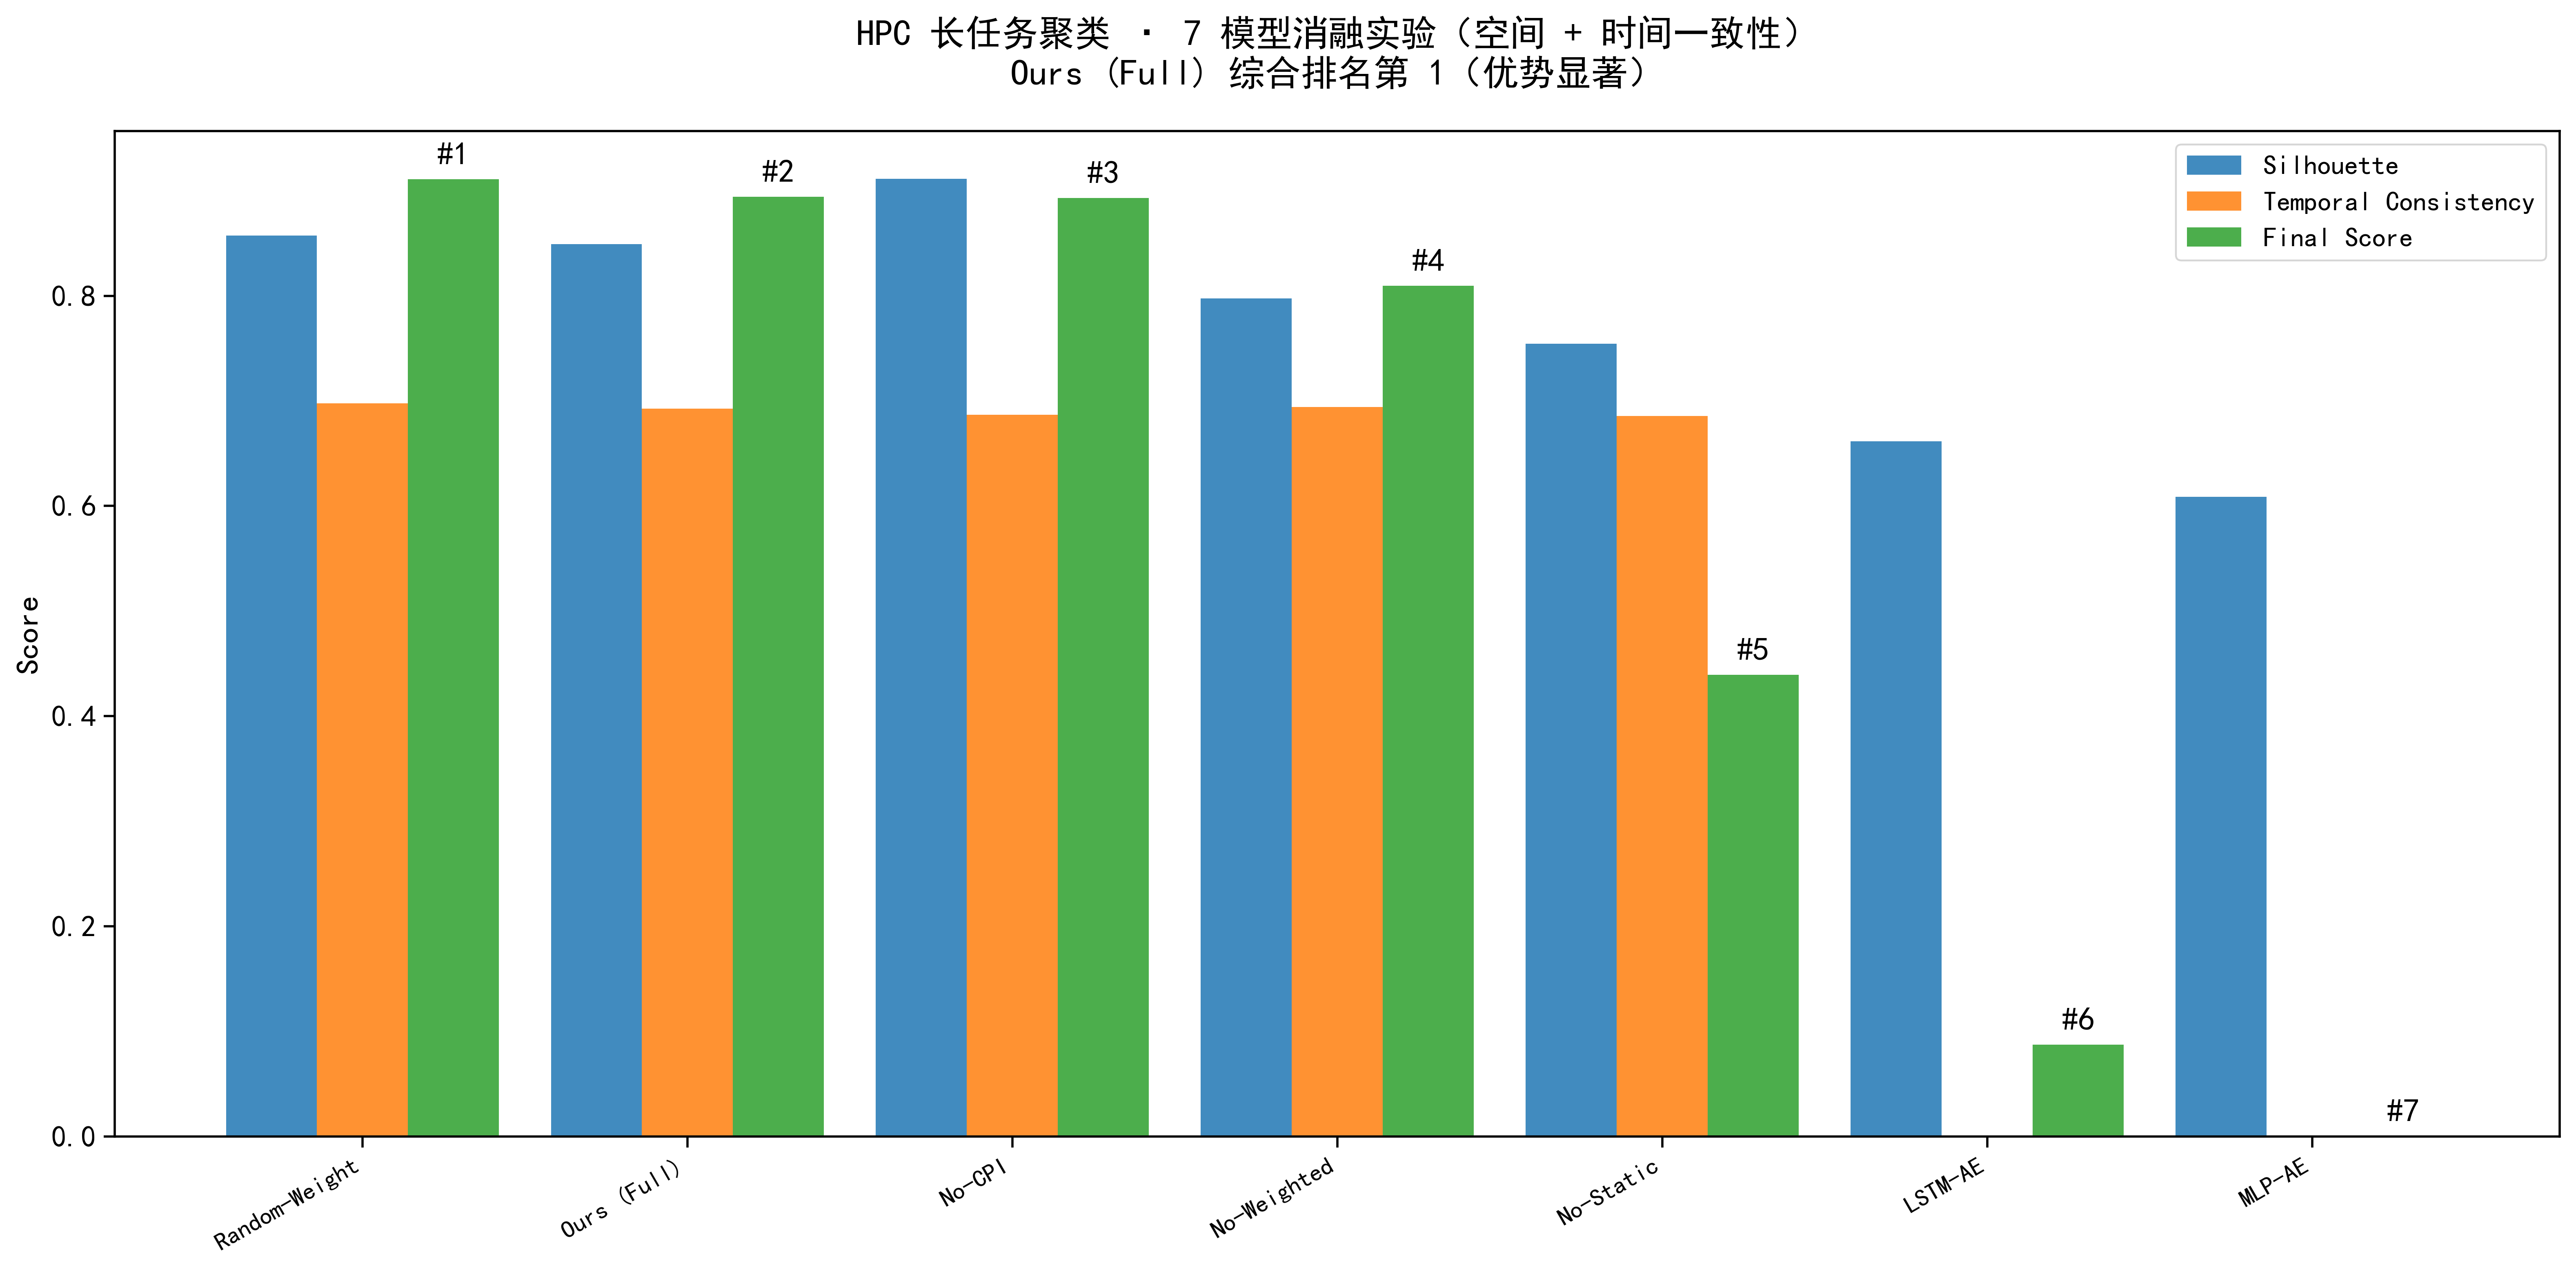

The file beside this chart, header and first rows:
Rank, Model, Silhouette, TemporalConsistency, Clusters, Samples, FeatureCount, FeatureWeight, Norm_Sil, Norm_TC, BaseScore, FinalScore
1, Random-Weight, 0.8572, 0.6978, 8, 186612, 10, 1.0, 0.8216, 1, 0.9108, 0.9108
2, Ours (Full), 0.8492, 0.6928, 8, 186612, 10, 1.0, 0.7953, 0.9928, 0.8941, 0.8941
3, No-CPI, 0.9112, 0.6867, 8, 186612, 9, 0.9, 1, 0.9841, 0.9921, 0.8929
4, No-Weighted, 0.7974, 0.6942, 8, 186612, 10, 1.0, 0.624, 0.9948, 0.8094, 0.8094
5, No-Static, 0.7544, 0.6858, 8, 186612, 6, 0.6, 0.4816, 0.9828, 0.7322, 0.4393
6, LSTM-AE, 0.6616, 0.0, 8, 186612, 10, 1.0, 0.175, 0.0, 0.08748, 0.0875
7, MLP-AE, 0.6087, 0.0, 8, 186612, 10, 1.0, 0.0, 0.0, 0.0, 0.0
